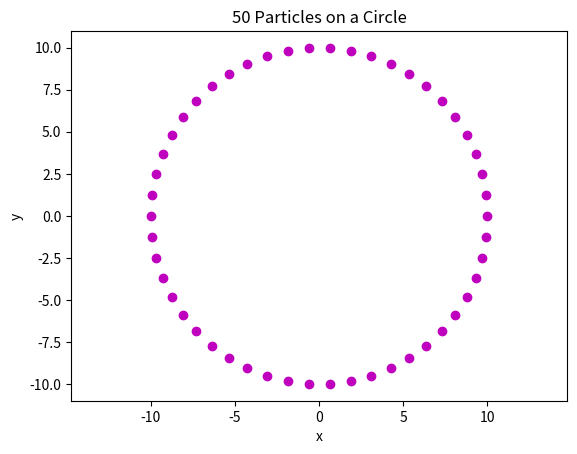

Generate this figure with matplotlib:
import numpy as np
import matplotlib.pyplot as plt

# Define the Particle class from the notes
class Particle:
    def __init__(self, x=0.0, y=0.0):
        self.x = x
        self.y = y

# Set the number of particles and the radius
N = 50
R = 10

# Create an empty list for the particles
cparts = []

# Calculate the position of each particle
for theta in np.linspace(0, 2 * np.pi, N, endpoint=False):

    x = R * np.cos(theta)
    y = R * np.sin(theta)

    cparts.append(Particle(x, y))

# Plot the particle positions
for p in cparts:
    plt.plot(p.x, p.y, 'mo')

plt.xlabel('x')
plt.ylabel('y')
plt.title('50 Particles on a Circle')

# Set the aspect ratio so the circle looks circular
ax = plt.gca()
ax.axis('equal')

plt.show()
